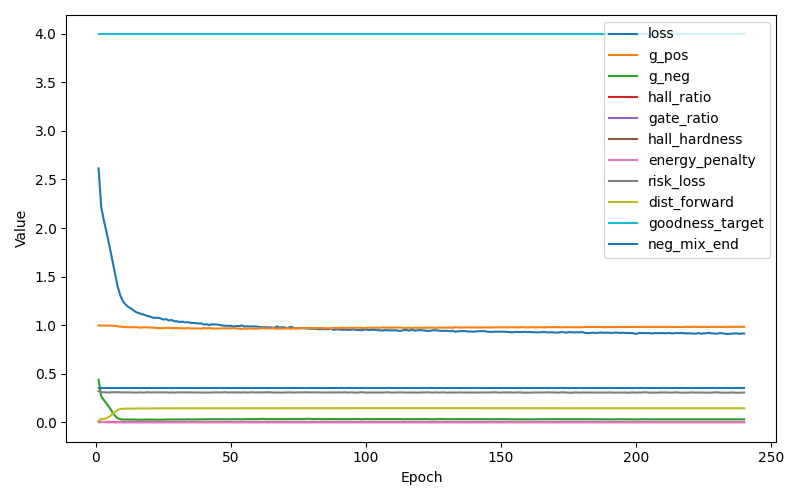

The data file committed next to this chart (first rows):
epoch, loss, g_pos, g_neg, hallucinate_ratio, gate_ratio, hall_hardness, hall_close_ratio, energy_penalty, risk_loss, dist_forward_loss, goodness_target_used, neg_mix_end_used, neg_gate_margin_used, hall_lr_used, hall_steps_used, hall_node_fraction_used
1, 2.614, 0.9977, 0.4395, 0.0000, 0.0000, 0.000000, 0.0000, 0.01695, 0.3208, 0.01094, 3.993, 0.35, 0.7, 0.02, 1, 0.2
2, 2.212, 0.996, 0.2663, 0.0000, 0.0000, 0.000000, 0.0000, 0.003586, 0.3116, 0.03659, 3.993, 0.35, 0.7, 0.02, 1, 0.2
3, 2.075, 0.9964, 0.2273, 0.0000, 0.0000, 0.000000, 0.0000, 0.003221, 0.3085, 0.0345, 3.993, 0.35, 0.7, 0.02, 1, 0.2
4, 1.95, 0.9961, 0.191, 0.0000, 0.0000, 0.000000, 0.0000, 0.002166, 0.3084, 0.04477, 3.993, 0.35, 0.7, 0.02, 1, 0.2
5, 1.82, 0.9958, 0.1529, 0.0000, 0.0000, 0.000000, 0.0000, 0.001273, 0.3068, 0.05884, 3.993, 0.35, 0.7, 0.02, 1, 0.2
6, 1.68, 0.9948, 0.1105, 0.0000, 0.0000, 0.000000, 0.0000, 0.000564, 0.3106, 0.08147, 3.993, 0.35, 0.7, 0.02015, 1, 0.2017
7, 1.537, 0.9929, 0.07062, 0.0000, 0.0000, 0.000000, 0.0000, 0.000193, 0.3095, 0.1062, 3.993, 0.35, 0.7, 0.0203, 2, 0.2033
8, 1.406, 0.9896, 0.04389, 0.0000, 0.0000, 0.000000, 0.0000, 0.000058, 0.3098, 0.1263, 3.993, 0.35, 0.7, 0.02045, 2, 0.205
9, 1.308, 0.9852, 0.03279, 0.0000, 0.0000, 0.000000, 0.0000, 0.000021, 0.3084, 0.1365, 3.993, 0.35, 0.7, 0.0206, 2, 0.2067
10, 1.248, 0.9816, 0.02938, 0.0000, 0.0000, 0.000000, 0.0000, 0.000013, 0.3069, 0.1398, 3.993, 0.35, 0.7, 0.02075, 3, 0.2083
11, 1.213, 0.9808, 0.02883, 0.0000, 0.0000, 0.000000, 0.0000, 0.000012, 0.3093, 0.1406, 3.993, 0.35, 0.7, 0.0209, 3, 0.21
12, 1.188, 0.9788, 0.02774, 0.0000, 0.0000, 0.000000, 0.0000, 0.000010, 0.3075, 0.1417, 3.993, 0.35, 0.7, 0.02105, 4, 0.2117
13, 1.172, 0.9785, 0.02857, 0.0000, 0.0000, 0.000000, 0.0000, 0.000011, 0.3083, 0.1413, 3.993, 0.35, 0.7, 0.0212, 4, 0.2133
14, 1.151, 0.9803, 0.02876, 0.0000, 0.0000, 0.000000, 0.0000, 0.000011, 0.3075, 0.1414, 3.993, 0.35, 0.7, 0.02135, 4, 0.215
15, 1.132, 0.979, 0.02797, 0.0000, 0.0000, 0.000000, 0.0000, 0.000009, 0.3057, 0.1421, 3.993, 0.35, 0.7, 0.0215, 5, 0.2167
16, 1.124, 0.9762, 0.02644, 0.0000, 0.0000, 0.000000, 0.0000, 0.000008, 0.3083, 0.143, 3.993, 0.35, 0.7, 0.02165, 5, 0.2183
17, 1.113, 0.9757, 0.02744, 0.0000, 0.0000, 0.000000, 0.0000, 0.000008, 0.3077, 0.1427, 3.993, 0.35, 0.7, 0.0218, 5, 0.22
18, 1.107, 0.9781, 0.02845, 0.0000, 0.0000, 0.000000, 0.0000, 0.000008, 0.3065, 0.1426, 3.993, 0.35, 0.7, 0.02195, 6, 0.2217
19, 1.095, 0.9783, 0.02861, 0.0000, 0.0000, 0.000000, 0.0000, 0.000009, 0.3107, 0.1426, 3.993, 0.35, 0.7, 0.0221, 6, 0.2233
20, 1.089, 0.9751, 0.02803, 0.0000, 0.0000, 0.000000, 0.0000, 0.000008, 0.3069, 0.143, 3.993, 0.35, 0.7, 0.02225, 6, 0.225
21, 1.078, 0.9757, 0.02864, 0.0000, 0.0000, 0.000000, 0.0000, 0.000008, 0.3082, 0.1429, 3.993, 0.35, 0.7, 0.0224, 7, 0.2267
22, 1.075, 0.9721, 0.02704, 0.0000, 0.0000, 0.000000, 0.0000, 0.000007, 0.3093, 0.1436, 3.993, 0.35, 0.7, 0.02255, 7, 0.2283
23, 1.077, 0.9706, 0.02726, 0.0000, 0.0000, 0.000000, 0.0000, 0.000006, 0.3078, 0.1439, 3.993, 0.35, 0.7, 0.0227, 8, 0.23
24, 1.069, 0.968, 0.02697, 0.0000, 0.0000, 0.000000, 0.0000, 0.000006, 0.3083, 0.1439, 3.993, 0.35, 0.7, 0.02285, 8, 0.2317
25, 1.058, 0.9711, 0.02762, 0.0000, 0.0000, 0.000000, 0.0000, 0.000007, 0.3086, 0.1439, 3.993, 0.35, 0.7, 0.023, 8, 0.2333
26, 1.061, 0.9714, 0.02981, 0.0000, 0.0000, 0.000000, 0.0000, 0.000007, 0.3085, 0.1434, 3.993, 0.35, 0.7, 0.02315, 9, 0.235
27, 1.048, 0.9724, 0.02906, 0.0000, 0.0000, 0.000000, 0.0000, 0.000007, 0.3055, 0.1437, 3.993, 0.35, 0.7, 0.0233, 9, 0.2367
28, 1.054, 0.969, 0.03008, 0.0000, 0.0000, 0.000000, 0.0000, 0.000007, 0.3084, 0.1437, 3.993, 0.35, 0.7, 0.02345, 9, 0.2383
29, 1.04, 0.9697, 0.02897, 0.0000, 0.0000, 0.000000, 0.0000, 0.000006, 0.3064, 0.144, 3.993, 0.35, 0.7, 0.0236, 10, 0.24
30, 1.041, 0.9692, 0.0295, 0.0000, 0.0000, 0.000000, 0.0000, 0.000006, 0.3085, 0.1442, 3.993, 0.35, 0.7, 0.02375, 10, 0.2417
31, 1.033, 0.9703, 0.02907, 0.0000, 0.0000, 0.000000, 0.0000, 0.000006, 0.3083, 0.1443, 3.993, 0.35, 0.7, 0.0239, 11, 0.2433
32, 1.037, 0.9678, 0.03007, 0.0000, 0.0000, 0.000000, 0.0000, 0.000006, 0.3075, 0.1443, 3.993, 0.35, 0.7, 0.02405, 11, 0.245
33, 1.029, 0.9679, 0.02959, 0.0000, 0.0000, 0.000000, 0.0000, 0.000005, 0.3074, 0.1445, 3.993, 0.35, 0.7, 0.0242, 11, 0.2467
34, 1.032, 0.9702, 0.03153, 0.0000, 0.0000, 0.000000, 0.0000, 0.000006, 0.3082, 0.144, 3.993, 0.35, 0.7, 0.02435, 12, 0.2483
35, 1.024, 0.9668, 0.0299, 0.0000, 0.0000, 0.000000, 0.0000, 0.000005, 0.3069, 0.1445, 3.993, 0.35, 0.7, 0.0245, 12, 0.25
36, 1.022, 0.9671, 0.02967, 0.0000, 0.0000, 0.000000, 0.0000, 0.000005, 0.3084, 0.1445, 3.993, 0.35, 0.7, 0.0245, 12, 0.25
37, 1.021, 0.9669, 0.03065, 0.0000, 0.0000, 0.000000, 0.0000, 0.000005, 0.3086, 0.1445, 3.993, 0.35, 0.7, 0.0245, 12, 0.25
38, 1.017, 0.9666, 0.03085, 0.0000, 0.0000, 0.000000, 0.0000, 0.000005, 0.3064, 0.1444, 3.993, 0.35, 0.7, 0.0245, 12, 0.25
39, 1.018, 0.9646, 0.03056, 0.0000, 0.0000, 0.000000, 0.0000, 0.000005, 0.3066, 0.1446, 3.993, 0.35, 0.7, 0.0245, 12, 0.25
40, 1.006, 0.9709, 0.03221, 0.0000, 0.0000, 0.000000, 0.0000, 0.000005, 0.3074, 0.1446, 3.993, 0.35, 0.7, 0.0245, 12, 0.25
41, 1.011, 0.9673, 0.03152, 0.0000, 0.0000, 0.000000, 0.0000, 0.000005, 0.3063, 0.1444, 3.993, 0.35, 0.7, 0.0245, 12, 0.25
42, 1.001, 0.9708, 0.03236, 0.0000, 0.0000, 0.000000, 0.0000, 0.000005, 0.3055, 0.1443, 3.993, 0.35, 0.7, 0.0245, 12, 0.25
43, 1.009, 0.9647, 0.03123, 0.0000, 0.0000, 0.000000, 0.0000, 0.000005, 0.308, 0.1449, 3.993, 0.35, 0.7, 0.0245, 12, 0.25
44, 1.008, 0.9662, 0.03255, 0.0000, 0.0000, 0.000000, 0.0000, 0.000005, 0.3086, 0.1446, 3.993, 0.35, 0.7, 0.0245, 12, 0.25
45, 1.007, 0.9654, 0.03177, 0.0000, 0.0000, 0.000000, 0.0000, 0.000005, 0.3085, 0.1447, 3.993, 0.35, 0.7, 0.0245, 12, 0.25
46, 0.9998, 0.9659, 0.03164, 0.0000, 0.0000, 0.000000, 0.0000, 0.000005, 0.3069, 0.1449, 3.993, 0.35, 0.7, 0.0245, 12, 0.25
47, 0.9967, 0.9687, 0.0326, 0.0000, 0.0000, 0.000000, 0.0000, 0.000005, 0.3079, 0.1447, 3.993, 0.35, 0.7, 0.0245, 12, 0.25
48, 0.994, 0.9681, 0.03208, 0.0000, 0.0000, 0.000000, 0.0000, 0.000005, 0.3107, 0.1448, 3.993, 0.35, 0.7, 0.0245, 12, 0.25
49, 0.9921, 0.967, 0.03128, 0.0000, 0.0000, 0.000000, 0.0000, 0.000004, 0.3064, 0.1452, 3.993, 0.35, 0.7, 0.0245, 12, 0.25
50, 0.9941, 0.9683, 0.0323, 0.0000, 0.0000, 0.000000, 0.0000, 0.000004, 0.3086, 0.1452, 3.993, 0.35, 0.7, 0.0245, 12, 0.25
51, 0.9838, 0.97, 0.03296, 0.0000, 0.0000, 0.000000, 0.0000, 0.000004, 0.3069, 0.1449, 3.993, 0.35, 0.7, 0.0245, 12, 0.25
52, 0.9923, 0.9662, 0.03319, 0.0000, 0.0000, 0.000000, 0.0000, 0.000004, 0.3084, 0.1448, 3.993, 0.35, 0.7, 0.0245, 12, 0.25
53, 0.99, 0.9646, 0.03145, 0.0000, 0.0000, 0.000000, 0.0000, 0.000004, 0.3069, 0.1454, 3.993, 0.35, 0.7, 0.0245, 12, 0.25
54, 0.9978, 0.9613, 0.03113, 0.0000, 0.0000, 0.000000, 0.0000, 0.000004, 0.3071, 0.1456, 3.993, 0.35, 0.7, 0.0245, 12, 0.25
55, 0.9865, 0.9666, 0.03289, 0.0000, 0.0000, 0.000000, 0.0000, 0.000004, 0.3087, 0.1453, 3.993, 0.35, 0.7, 0.0245, 12, 0.25
56, 0.9884, 0.9644, 0.03244, 0.0000, 0.0000, 0.000000, 0.0000, 0.000004, 0.3064, 0.1453, 3.993, 0.35, 0.7, 0.0245, 12, 0.25
57, 0.9859, 0.9659, 0.03265, 0.0000, 0.0000, 0.000000, 0.0000, 0.000004, 0.3079, 0.1454, 3.993, 0.35, 0.7, 0.0245, 12, 0.25
58, 0.9876, 0.9648, 0.03372, 0.0000, 0.0000, 0.000000, 0.0000, 0.000004, 0.3095, 0.1453, 3.993, 0.35, 0.7, 0.0245, 12, 0.25
59, 0.987, 0.9634, 0.03305, 0.0000, 0.0000, 0.000000, 0.0000, 0.000004, 0.308, 0.1454, 3.993, 0.35, 0.7, 0.0245, 12, 0.25
60, 0.9851, 0.9652, 0.03322, 0.0000, 0.0000, 0.000000, 0.0000, 0.000004, 0.3083, 0.1454, 3.993, 0.35, 0.7, 0.0245, 12, 0.25
... 180 more rows
